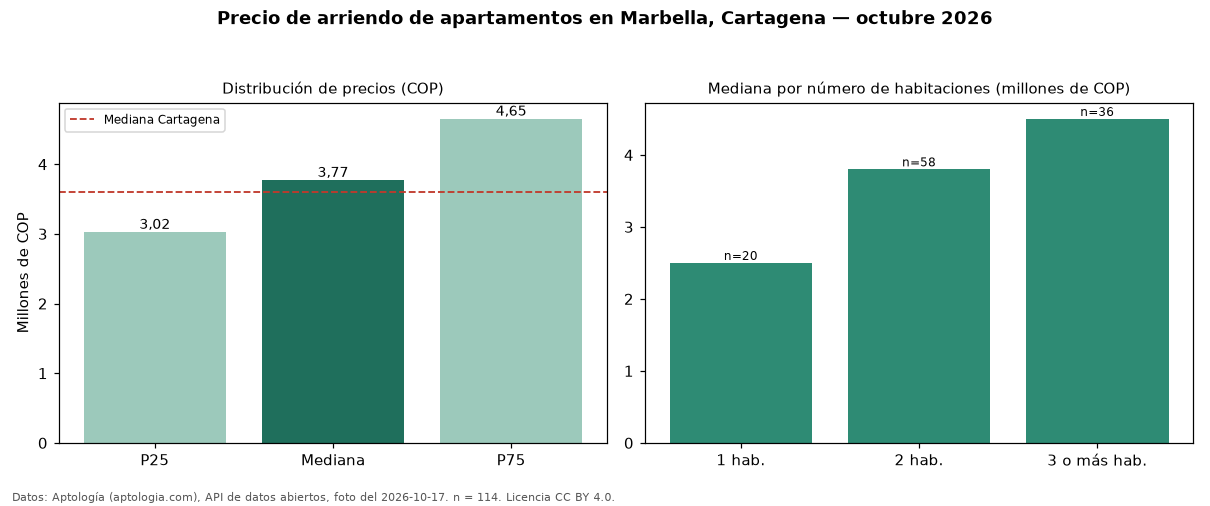

The file beside this chart, header and first rows:
seccion, metrica, valor_cop, n
precio, p25, 3025000, 114
precio, mediana, 3770500, 114
precio, p75, 4650000, 114
precio, minimo, 1500000, 114
precio, maximo, 8500000, 114
parqueadero, avisos_con_parqueadero, 94, 114
parqueadero, mediana_con_parqueadero, 4018000, 94
habitaciones, 1, 2500000, 20
habitaciones, 2, 3800000, 58
habitaciones, 3+, 4500000, 36
ciudad, mediana_ciudad, 3600000, 
fuente, fecha_foto, 2026-10-17, 
fuente, atribucion, https://www.aptologia.com/arriendo/carta…, 
